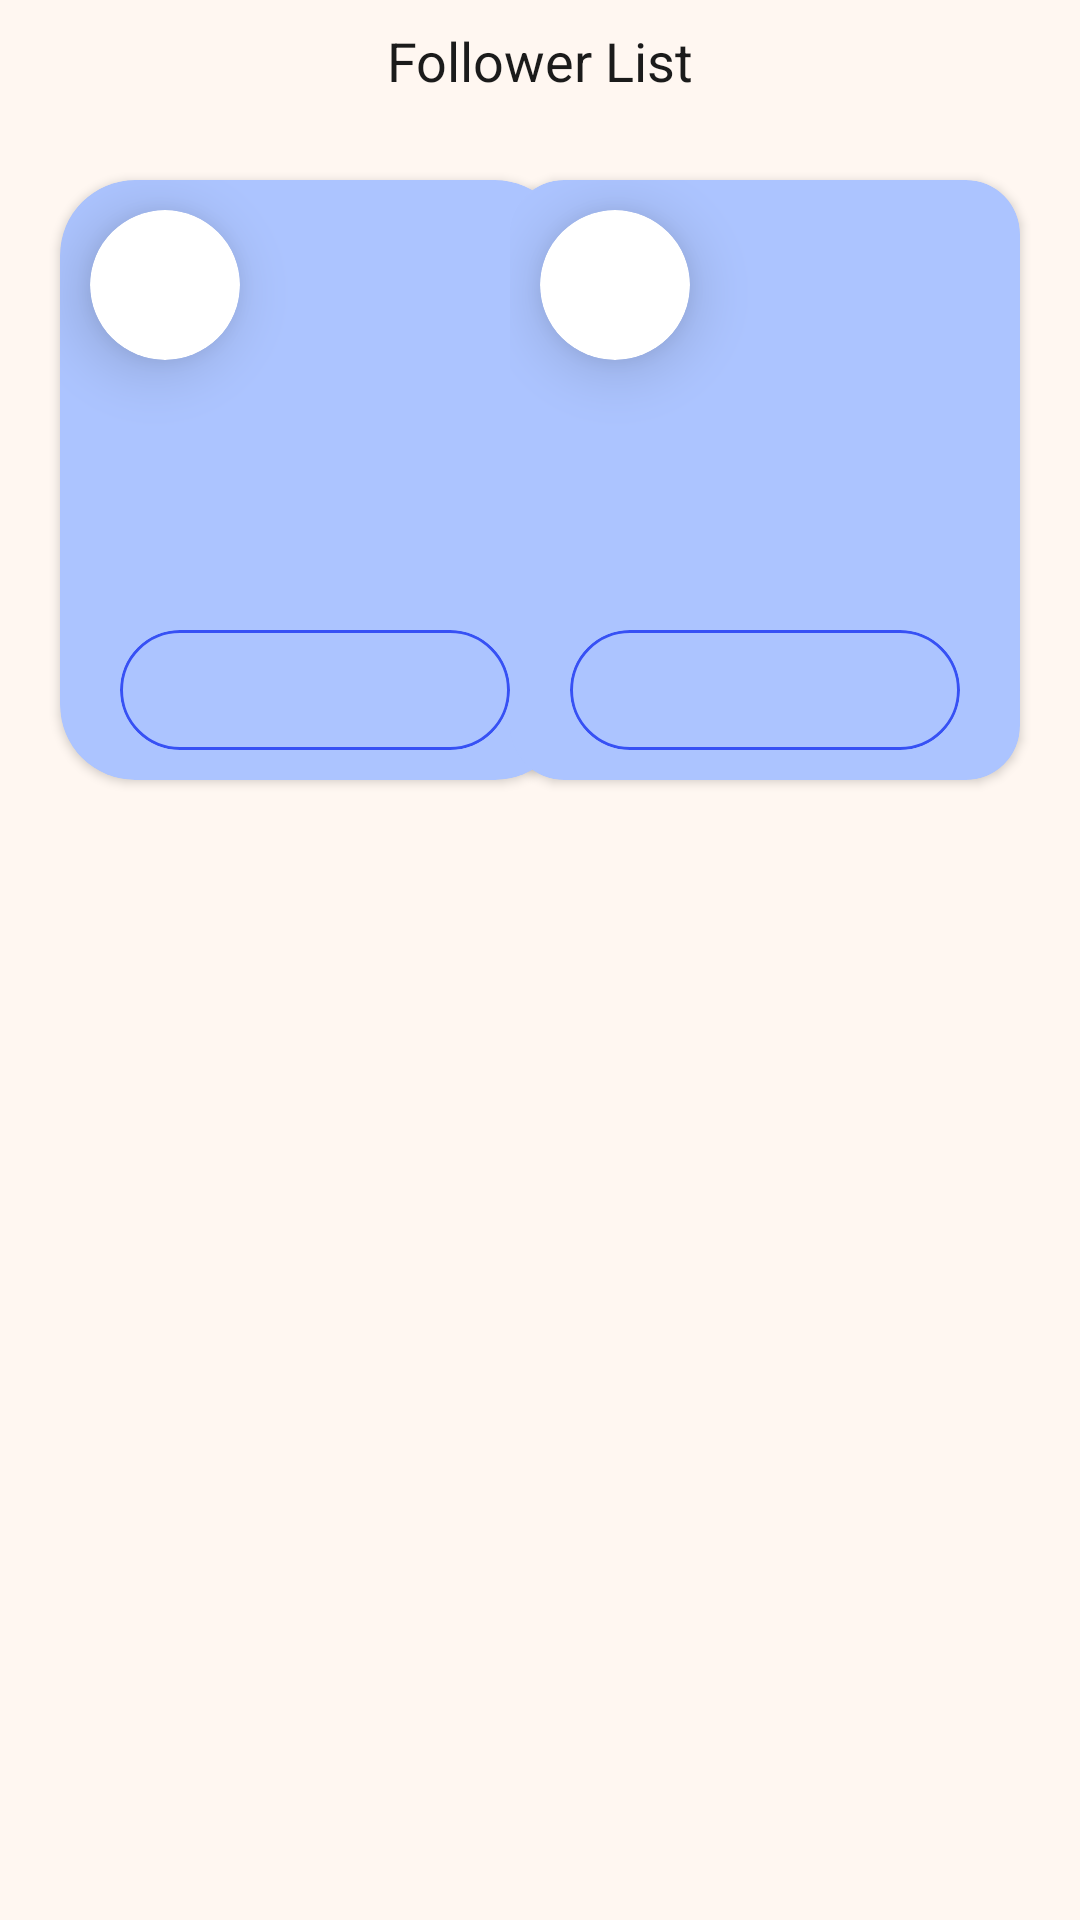

Write the Android layout XML for this screen, with the resource values it uses.
<!-- AndroidManifest.xml: application theme Theme.IShout -->
<!-- res/layout/activity_follower_list.xml -->
<?xml version="1.0" encoding="utf-8"?>
<androidx.constraintlayout.widget.ConstraintLayout xmlns:android="http://schemas.android.com/apk/res/android"
    xmlns:app="http://schemas.android.com/apk/res-auto"
    xmlns:tools="http://schemas.android.com/tools"
    android:id="@+id/main"
    android:layout_width="match_parent"
    android:layout_height="match_parent"
    android:background="#FFF7F1"
    tools:context=".Follower_list">

    <androidx.constraintlayout.widget.ConstraintLayout
        android:layout_width="match_parent"
        android:layout_height="40sp"
        app:layout_constraintEnd_toEndOf="parent"
        app:layout_constraintStart_toStartOf="parent"
        app:layout_constraintTop_toTopOf="parent">

        <TextView
            android:id="@+id/textView3"
            android:layout_width="wrap_content"
            android:layout_height="wrap_content"
            android:layout_marginStart="30dp"
            android:layout_marginEnd="30dp"
            android:text="Follower List"
            android:textColor="#1B1B1B"
            android:textSize="18sp"
            app:layout_constraintBottom_toBottomOf="parent"
            app:layout_constraintEnd_toEndOf="parent"
            app:layout_constraintStart_toStartOf="parent"
            app:layout_constraintTop_toTopOf="parent" />

    </androidx.constraintlayout.widget.ConstraintLayout>

    <androidx.constraintlayout.widget.ConstraintLayout
        android:layout_width="match_parent"
        android:layout_height="match_parent"
        android:layout_marginTop="50dp"
        app:layout_constraintBottom_toBottomOf="parent"
        app:layout_constraintEnd_toEndOf="parent"
        app:layout_constraintStart_toStartOf="parent"
        app:layout_constraintTop_toTopOf="parent">

        <androidx.cardview.widget.CardView
            android:layout_width="170sp"
            android:layout_height="200sp"
            android:layout_marginStart="20dp"
            android:layout_marginTop="10dp"
            app:cardBackgroundColor="#ACC4FF"
            app:cardCornerRadius="25sp"
            app:layout_constraintStart_toStartOf="parent"
            app:layout_constraintTop_toTopOf="parent">

            <androidx.constraintlayout.widget.ConstraintLayout
                android:layout_width="match_parent"
                android:layout_height="match_parent">

                <androidx.cardview.widget.CardView
                    android:id="@+id/cardView2"
                    android:layout_width="50sp"
                    android:layout_height="50sp"
                    android:layout_marginStart="10dp"
                    android:layout_marginTop="10dp"
                    app:cardCornerRadius="50sp"
                    app:cardElevation="12dp"
                    app:layout_constraintStart_toStartOf="parent"
                    app:layout_constraintTop_toTopOf="parent" />

                <com.google.android.material.card.MaterialCardView
                    android:layout_width="match_parent"
                    android:layout_height="40sp"
                    android:layout_marginStart="20dp"
                    android:layout_marginEnd="20dp"
                    android:layout_marginBottom="10dp"
                    app:cardCornerRadius="50sp"
                    app:strokeColor="#3751F4"
                    app:cardBackgroundColor="#ACC4FF"
                    app:layout_constraintBottom_toBottomOf="parent"
                    app:layout_constraintEnd_toEndOf="parent"
                    app:layout_constraintStart_toStartOf="parent" />

            </androidx.constraintlayout.widget.ConstraintLayout>

        </androidx.cardview.widget.CardView>

        <androidx.cardview.widget.CardView
            android:layout_width="170sp"
            android:layout_height="200sp"
            android:layout_marginTop="10dp"
            android:layout_marginEnd="20dp"
            app:cardBackgroundColor="#ACC4FF"
            app:cardCornerRadius="18sp"
            app:layout_constraintEnd_toEndOf="parent"
            app:layout_constraintTop_toTopOf="parent">

            <androidx.constraintlayout.widget.ConstraintLayout
                android:layout_width="match_parent"
                android:layout_height="match_parent">

                <androidx.cardview.widget.CardView
                    android:layout_width="50sp"
                    android:layout_height="50sp"
                    android:layout_marginStart="10dp"
                    android:layout_marginTop="10dp"
                    app:cardCornerRadius="50sp"
                    app:cardElevation="12dp"
                    app:layout_constraintStart_toStartOf="parent"
                    app:layout_constraintTop_toTopOf="parent" />

                <com.google.android.material.card.MaterialCardView
                    android:layout_width="match_parent"
                    android:layout_height="40sp"
                    android:layout_marginStart="20dp"
                    android:layout_marginEnd="20dp"
                    android:layout_marginBottom="10dp"
                    app:cardCornerRadius="50sp"
                    app:strokeColor="#3751F4"
                    app:cardBackgroundColor="#ACC4FF"
                    app:layout_constraintBottom_toBottomOf="parent"
                    app:layout_constraintEnd_toEndOf="parent"
                    app:layout_constraintStart_toStartOf="parent" />

            </androidx.constraintlayout.widget.ConstraintLayout>

        </androidx.cardview.widget.CardView>

    </androidx.constraintlayout.widget.ConstraintLayout>

</androidx.constraintlayout.widget.ConstraintLayout>
<!-- resources referenced by this layout -->
<resources>
  <style name="Theme.IShout" parent="Base.Theme.IShout" />
  <style name="Base.Theme.IShout" parent="Theme.Material3.DayNight.NoActionBar">
          
          
      </style>
</resources>
